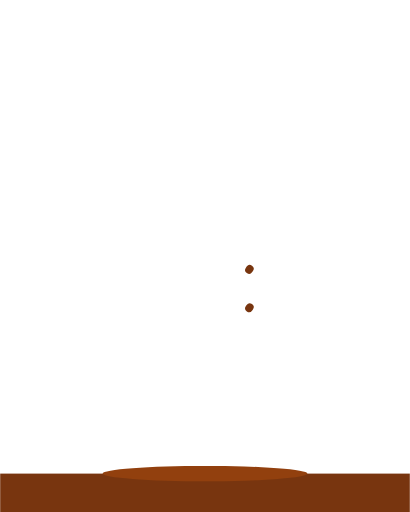
t = 0.00 s
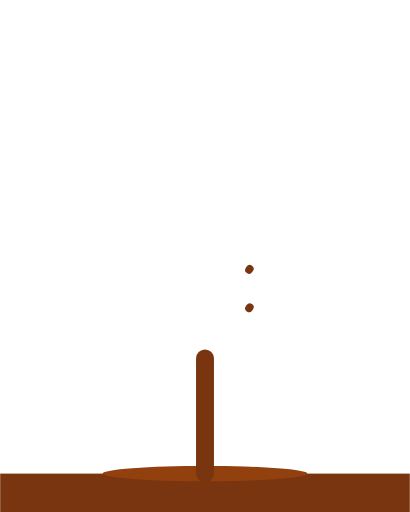
t = 0.73 s
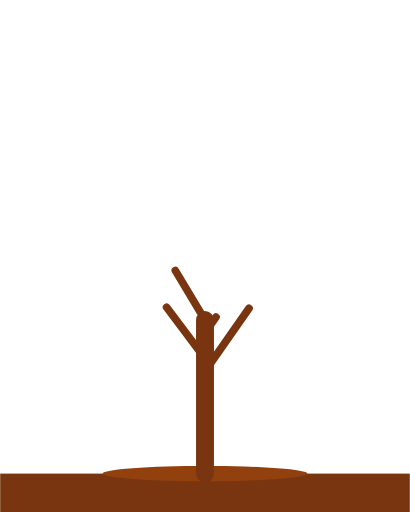
t = 1.38 s
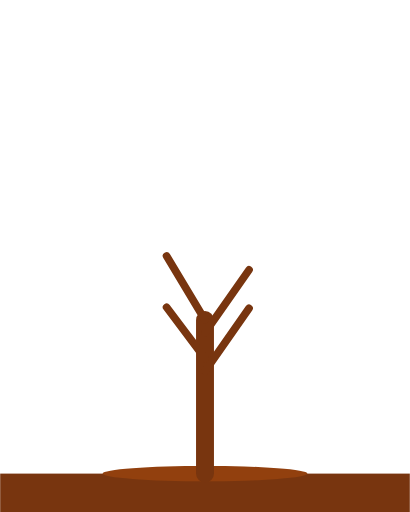
t = 2.10 s
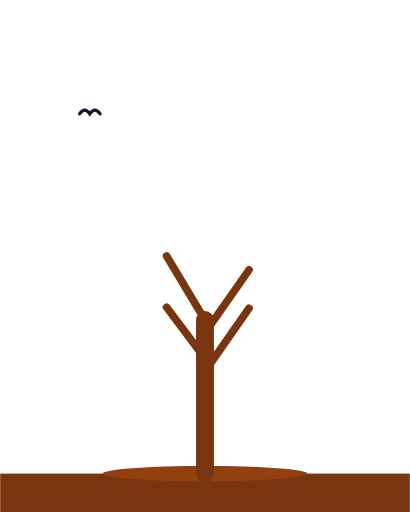
t = 2.78 s
t = 3.50 s: frame unchanged from t = 2.10 s, image omitted

The animated SVG that drew these frames (rendered in a browser with its animation timeline set to each time). Animation: 12 SMIL elements (animate=11,animateTransform=1); one cycle of 3.50 s.

<?xml version="1.0" encoding="UTF-8"?>
<!--
  Tree growing — trunk grows up from soil, then branches and a foliage canopy
  pop out one by one.
  Total: 3.0s. Holds.
  Viewport: 320 × 400.
-->
<svg xmlns="http://www.w3.org/2000/svg" viewBox="0 0 320 400" width="320" height="400">
  <!-- Soil -->
  <rect x="0" y="370" width="320" height="30" fill="#78350f"/>
  <ellipse cx="160" cy="370" rx="80" ry="6" fill="#92400e"/>

  <!-- Trunk: a path drawn over time -->
  <path d="M 160 370 L 160 250"
        fill="none" stroke="#78350f" stroke-width="14" stroke-linecap="round"
        stroke-dasharray="120" stroke-dashoffset="120">
    <animate attributeName="stroke-dashoffset" from="120" to="0"
             begin="0.2s" dur="0.7s" fill="freeze"
             calcMode="spline" keySplines="0.4 0 0.2 1"/>
  </path>

  <!-- Branches -->
  <g fill="none" stroke="#78350f" stroke-width="6" stroke-linecap="round">
    <path d="M 160 280 L 130 240" stroke-dasharray="60" stroke-dashoffset="60">
      <animate attributeName="stroke-dashoffset" from="60" to="0" begin="0.85s" dur="0.3s" fill="freeze"/>
    </path>
    <path d="M 160 290 L 195 240" stroke-dasharray="60" stroke-dashoffset="60">
      <animate attributeName="stroke-dashoffset" from="60" to="0" begin="1.0s" dur="0.3s" fill="freeze"/>
    </path>
    <path d="M 160 250 L 130 200" stroke-dasharray="60" stroke-dashoffset="60">
      <animate attributeName="stroke-dashoffset" from="60" to="0" begin="1.15s" dur="0.3s" fill="freeze"/>
    </path>
    <path d="M 160 260 L 195 210" stroke-dasharray="60" stroke-dashoffset="60">
      <animate attributeName="stroke-dashoffset" from="60" to="0" begin="1.3s" dur="0.3s" fill="freeze"/>
    </path>
  </g>

  <!-- Foliage clusters pop in -->
  <g fill="#16a34a">
    <circle cx="160" cy="180" r="0">
      <animate attributeName="r" from="0" to="44" begin="1.5s" dur="0.5s" fill="freeze" calcMode="spline" keySplines="0.34 1.56 0.64 1"/>
    </circle>
    <circle cx="115" cy="220" r="0">
      <animate attributeName="r" from="0" to="36" begin="1.7s" dur="0.5s" fill="freeze" calcMode="spline" keySplines="0.34 1.56 0.64 1"/>
    </circle>
    <circle cx="205" cy="220" r="0">
      <animate attributeName="r" from="0" to="36" begin="1.85s" dur="0.5s" fill="freeze" calcMode="spline" keySplines="0.34 1.56 0.64 1"/>
    </circle>
    <circle cx="120" cy="180" r="0" fill="#22c55e">
      <animate attributeName="r" from="0" to="28" begin="2.0s" dur="0.5s" fill="freeze" calcMode="spline" keySplines="0.34 1.56 0.64 1"/>
    </circle>
    <circle cx="200" cy="180" r="0" fill="#22c55e">
      <animate attributeName="r" from="0" to="28" begin="2.15s" dur="0.5s" fill="freeze" calcMode="spline" keySplines="0.34 1.56 0.64 1"/>
    </circle>
  </g>

  <!-- A bird flies past for whimsy -->
  <g transform="translate(-40 100)" stroke="#0f172a" stroke-width="2.5" fill="none" stroke-linecap="round" opacity="0">
    <animate attributeName="opacity" values="0;1;1;0" keyTimes="0;0.05;0.95;1" begin="2.5s" dur="1.0s" fill="freeze"/>
    <animateTransform attributeName="transform" type="translate"
      from="-40 100" to="360 60" begin="2.5s" dur="1.0s" fill="freeze"/>
    <path d="M -8 0 Q -4 -6 0 0 Q 4 -6 8 0"/>
  </g>
</svg>
